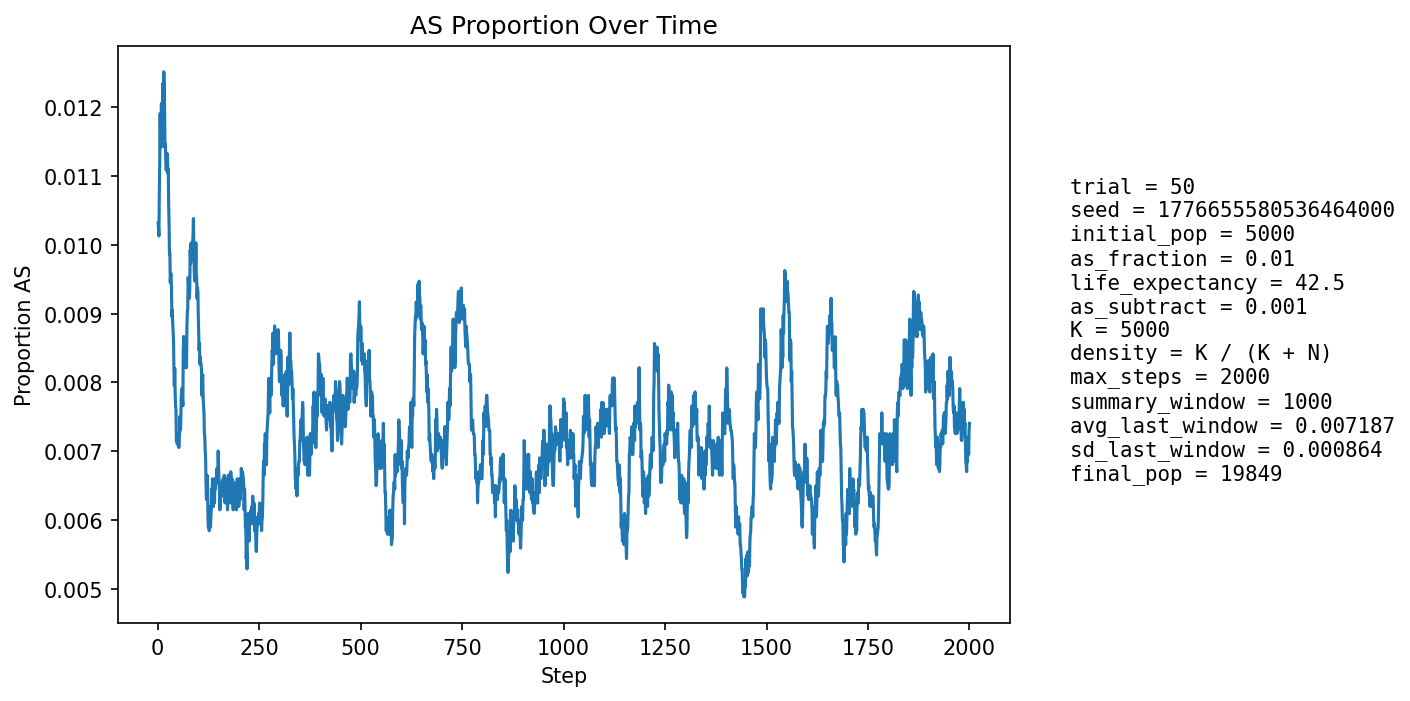

The table this chart was drawn from, first rows:
step, population_size, births, newborn_AA, newborn_AS, newborn_SS, prop_newborn_AA, prop_newborn_AS, prop_newborn_SS, prop_repro_AA, prop_repro_AS, prop_AS_population
1, 5817, 1366, 1353, 13, 0, 0.9905, 0.009517, 0.0, 0.9916, 0.008422, 0.01031
2, 6343, 1264, 1255, 9, 0, 0.9929, 0.00712, 0.0, 0.9909, 0.009144, 0.01025
3, 6813, 1206, 1198, 8, 0, 0.9934, 0.006633, 0.0, 0.9901, 0.009865, 0.01013
4, 7247, 1166, 1153, 13, 0, 0.9889, 0.01115, 0.0, 0.9877, 0.01235, 0.01076
5, 7876, 1366, 1350, 16, 0, 0.9883, 0.01171, 0.0, 0.9878, 0.01225, 0.01117
6, 8568, 1495, 1474, 21, 0, 0.986, 0.01405, 0.0, 0.9883, 0.01169, 0.0119
7, 9289, 1581, 1568, 13, 0, 0.9918, 0.008223, 0.0, 0.9888, 0.01119, 0.01141
8, 10015, 1636, 1617, 19, 0, 0.9884, 0.01161, 0.0, 0.9885, 0.01155, 0.01158
9, 10789, 1726, 1702, 24, 0, 0.9861, 0.0139, 0.0, 0.9884, 0.01157, 0.01205
10, 11600, 1824, 1801, 23, 0, 0.9874, 0.01261, 0.0, 0.988, 0.01198, 0.01198
11, 12437, 1917, 1891, 26, 0, 0.9864, 0.01356, 0.0, 0.9887, 0.01132, 0.01206
12, 13274, 1995, 1969, 26, 0, 0.987, 0.01303, 0.0, 0.9891, 0.01093, 0.01205
13, 14011, 1975, 1944, 31, 0, 0.9843, 0.0157, 0.0, 0.9885, 0.0115, 0.01235
14, 14699, 1996, 1981, 15, 0, 0.9925, 0.007515, 0.0, 0.9884, 0.0116, 0.01143
15, 15345, 2039, 1997, 42, 0, 0.9794, 0.0206, 0.0, 0.9882, 0.01183, 0.01251
16, 15959, 2096, 2069, 27, 0, 0.9871, 0.01288, 0.0, 0.9882, 0.01184, 0.01228
17, 16508, 2122, 2101, 21, 0, 0.9901, 0.009896, 0.0, 0.9875, 0.01248, 0.01193
18, 17002, 2136, 2121, 15, 0, 0.993, 0.007022, 0.0, 0.9885, 0.01153, 0.01141
19, 17451, 2150, 2127, 23, 0, 0.9893, 0.0107, 0.0, 0.9869, 0.01311, 0.01146
20, 17862, 2168, 2149, 19, 0, 0.9912, 0.008764, 0.0, 0.9866, 0.01336, 0.0112
21, 18227, 2180, 2161, 19, 0, 0.9913, 0.008716, 0.0, 0.9872, 0.01284, 0.01108
22, 18542, 2186, 2162, 24, 0, 0.989, 0.01098, 0.0, 0.9879, 0.01211, 0.01116
23, 18805, 2186, 2157, 29, 0, 0.9867, 0.01327, 0.0, 0.9881, 0.01185, 0.01133
24, 19019, 2185, 2156, 29, 0, 0.9867, 0.01327, 0.0, 0.9888, 0.01125, 0.0113
25, 19203, 2191, 2169, 22, 0, 0.99, 0.01004, 0.0, 0.9897, 0.01026, 0.01104
26, 19359, 2197, 2169, 28, 0, 0.9873, 0.01274, 0.0, 0.9895, 0.01053, 0.01111
27, 19484, 2200, 2181, 19, 0, 0.9914, 0.008636, 0.0, 0.9901, 0.009892, 0.01057
28, 19584, 2198, 2177, 21, 0, 0.9904, 0.009554, 0.0, 0.9901, 0.009941, 0.01031
29, 19668, 2197, 2181, 16, 0, 0.9927, 0.007283, 0.0, 0.9901, 0.009904, 0.009864
30, 19736, 2197, 2174, 23, 0, 0.9895, 0.01047, 0.0, 0.9894, 0.01061, 0.00988
31, 19785, 2197, 2182, 15, 0, 0.9932, 0.006827, 0.0, 0.9897, 0.0103, 0.009452
32, 19821, 2196, 2172, 24, 0, 0.9891, 0.01093, 0.0, 0.9896, 0.01038, 0.009586
33, 19848, 2195, 2174, 21, 0, 0.9904, 0.009567, 0.0, 0.9898, 0.01019, 0.009573
34, 19868, 2194, 2177, 17, 0, 0.9923, 0.007748, 0.0, 0.9897, 0.01027, 0.009362
35, 19878, 2194, 2180, 14, 0, 0.9936, 0.006381, 0.0, 0.9907, 0.009349, 0.008955
36, 19884, 2193, 2172, 21, 0, 0.9904, 0.009576, 0.0, 0.9909, 0.009072, 0.009053
37, 19891, 2193, 2176, 17, 0, 0.9922, 0.007752, 0.0, 0.991, 0.008981, 0.008848
38, 19891, 2192, 2171, 21, 0, 0.9904, 0.00958, 0.0, 0.9916, 0.008433, 0.008748
39, 19889, 2191, 2171, 20, 0, 0.9909, 0.009128, 0.0, 0.9918, 0.008161, 0.008598
40, 19886, 2190, 2177, 13, 0, 0.9941, 0.005936, 0.0, 0.9918, 0.008164, 0.008197
41, 19881, 2190, 2176, 14, 0, 0.9936, 0.006393, 0.0, 0.9917, 0.008347, 0.007947
42, 19875, 2190, 2166, 24, 0, 0.989, 0.01096, 0.0, 0.9917, 0.008259, 0.008201
43, 19870, 2190, 2176, 14, 0, 0.9936, 0.006393, 0.0, 0.9916, 0.008446, 0.007851
44, 19862, 2189, 2174, 15, 0, 0.9931, 0.006852, 0.0, 0.9921, 0.007897, 0.007653
45, 19858, 2189, 2173, 16, 0, 0.9927, 0.007309, 0.0, 0.9925, 0.007532, 0.007604
46, 19856, 2189, 2180, 9, 0, 0.9959, 0.004111, 0.0, 0.992, 0.007993, 0.007151
47, 19855, 2189, 2174, 15, 0, 0.9931, 0.006852, 0.0, 0.992, 0.007993, 0.007152
48, 19851, 2189, 2173, 16, 0, 0.9927, 0.007309, 0.0, 0.9924, 0.007628, 0.007103
49, 19850, 2189, 2173, 16, 0, 0.9927, 0.007309, 0.0, 0.9924, 0.007629, 0.007103
50, 19847, 2189, 2170, 19, 0, 0.9913, 0.00868, 0.0, 0.993, 0.006986, 0.007104
51, 19846, 2189, 2170, 19, 0, 0.9913, 0.00868, 0.0, 0.9933, 0.006711, 0.007256
52, 19845, 2189, 2176, 13, 0, 0.9941, 0.005939, 0.0, 0.9932, 0.006804, 0.007055
53, 19846, 2189, 2170, 19, 0, 0.9913, 0.00868, 0.0, 0.993, 0.006987, 0.007205
54, 19846, 2189, 2171, 18, 0, 0.9918, 0.008223, 0.0, 0.9931, 0.006895, 0.007256
55, 19842, 2189, 2166, 23, 0, 0.9895, 0.01051, 0.0, 0.9928, 0.007171, 0.007509
56, 19839, 2189, 2174, 15, 0, 0.9931, 0.006852, 0.0, 0.9929, 0.007079, 0.007309
57, 19837, 2189, 2169, 20, 0, 0.9909, 0.009137, 0.0, 0.9927, 0.007264, 0.007461
58, 19839, 2189, 2165, 24, 0, 0.989, 0.01096, 0.0, 0.9925, 0.007541, 0.007813
59, 19837, 2189, 2168, 21, 0, 0.9904, 0.009593, 0.0, 0.9919, 0.008091, 0.007864
60, 19836, 2189, 2169, 20, 0, 0.9909, 0.009137, 0.0, 0.9921, 0.007908, 0.007915
... 1,940 more rows
